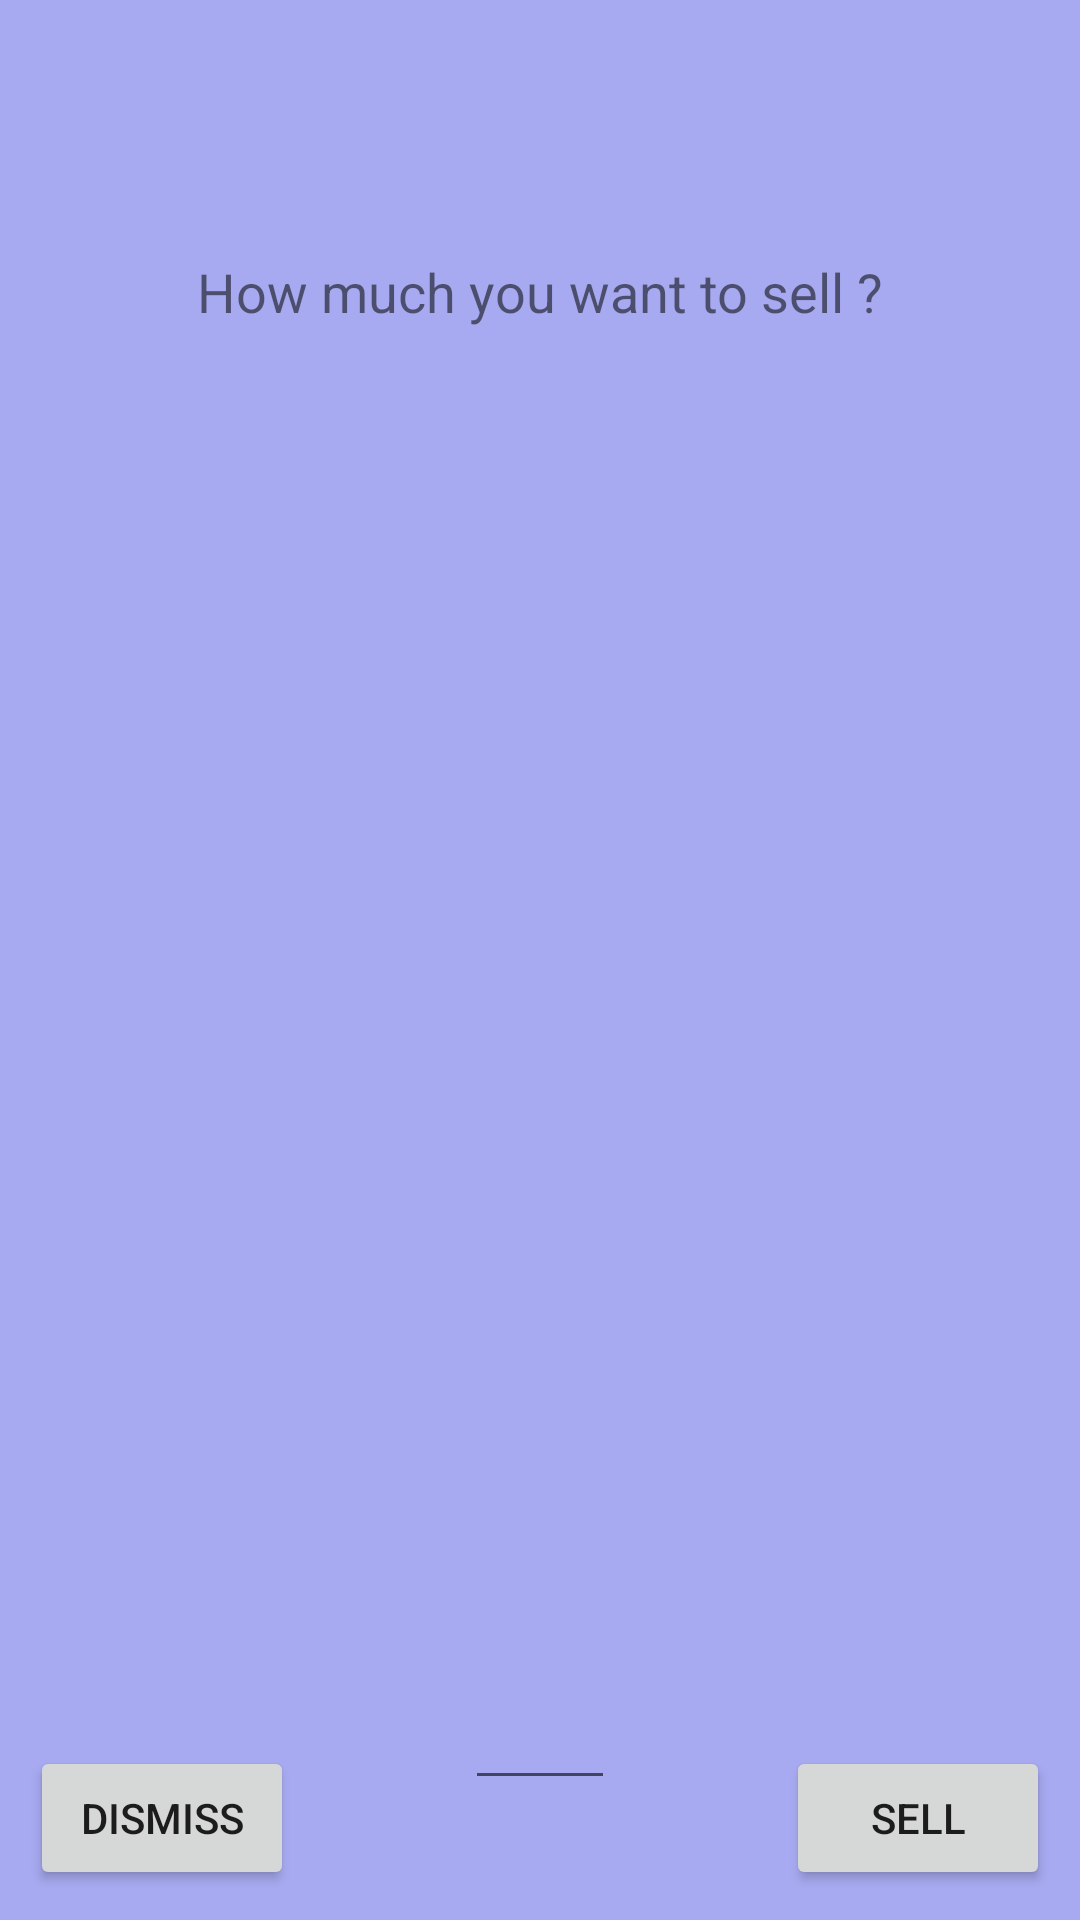

Write the Android layout XML for this screen, with the resource values it uses.
<!-- AndroidManifest.xml: application theme AppTheme -->
<!-- res/layout/sellpopup.xml -->
<?xml version="1.0" encoding="utf-8"?>
<androidx.constraintlayout.widget.ConstraintLayout xmlns:android="http://schemas.android.com/apk/res/android"
    xmlns:app="http://schemas.android.com/apk/res-auto"
    xmlns:tools="http://schemas.android.com/tools"
    android:layout_width="wrap_content"
    android:layout_height="wrap_content"
    android:background="#9C6F75E6">


    <Button
        android:id="@+id/sellbtn"
        android:layout_width="wrap_content"
        android:layout_height="wrap_content"
        android:layout_marginEnd="10dp"
        android:layout_marginRight="10dp"
        android:layout_marginBottom="10dp"
        android:text="SELL"
        app:layout_constraintBottom_toBottomOf="parent"
        app:layout_constraintEnd_toEndOf="parent" />

    <TextView
        android:id="@+id/textView"
        android:layout_width="300dp"
        android:layout_height="60dp"
        android:layout_marginBottom="100dp"
        android:gravity="center"
        android:text="How much you want to sell ?"
        android:textSize="18sp"
        app:layout_constraintBottom_toBottomOf="parent"
        app:layout_constraintEnd_toEndOf="parent"
        app:layout_constraintStart_toStartOf="parent"
        app:layout_constraintTop_toTopOf="parent"
        app:layout_constraintVertical_bias="0.13999999" />

    <EditText
        android:id="@+id/sellamount"
        android:layout_width="50dp"
        android:layout_height="wrap_content"
        android:layout_marginBottom="40dp"
        android:ems="10"
        android:inputType="number"
        app:layout_constraintBottom_toBottomOf="parent"
        app:layout_constraintEnd_toEndOf="@+id/textView"
        app:layout_constraintStart_toStartOf="@+id/textView" />

    <Button
        android:id="@+id/closebtn"
        android:layout_width="wrap_content"
        android:layout_height="wrap_content"
        android:layout_marginStart="10dp"
        android:layout_marginLeft="10dp"
        android:layout_marginBottom="10dp"
        android:text="DISMISS"
        app:layout_constraintBottom_toBottomOf="parent"
        app:layout_constraintStart_toStartOf="parent" />
</androidx.constraintlayout.widget.ConstraintLayout>
<!-- resources referenced by this layout -->
<resources>
  <style name="AppTheme" parent="Theme.MaterialComponents.Light">
          
          <item name="colorPrimary">@color/colorPrimary</item>
          <item name="colorPrimaryDark">@color/colorPrimaryDark</item>
          <item name="colorAccent">@color/colorAccent</item>
      </style>
  <color name="colorPrimary">#6D7AF3</color>
  <color name="colorPrimaryDark">#3700B3</color>
  <color name="colorAccent">#03DAC5</color>
</resources>
